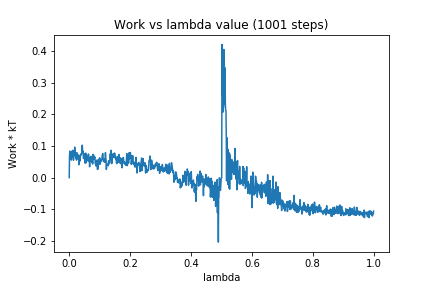

The file beside this chart, header and first rows:
0, 0.0
1, 0.06938
2, 0.08402
3, 0.08254
4, 0.06873
5, 0.0753
6, 0.05941
7, 0.05548
8, 0.0763
9, 0.08182
10, 0.07335
11, 0.08644
12, 0.06409
13, 0.08283
14, 0.05502
15, 0.08413
16, 0.06957
17, 0.06925
18, 0.09664
19, 0.07922
20, 0.07183
21, 0.07493
22, 0.06102
23, 0.07574
24, 0.05551
25, 0.0789
26, 0.06009
27, 0.06912
28, 0.0735
29, 0.07037
30, 0.06362
31, 0.05699
32, 0.04066
33, 0.06075
34, 0.06444
35, 0.05225
36, 0.07109
37, 0.06811
38, 0.07327
39, 0.07574
40, 0.07304
41, 0.0746
42, 0.09625
43, 0.1028
44, 0.08615
45, 0.08177
46, 0.08296
47, 0.06096
48, 0.07576
49, 0.0652
50, 0.07349
51, 0.05359
52, 0.04575
53, 0.05664
54, 0.07769
55, 0.04715
56, 0.07308
57, 0.05617
58, 0.06047
59, 0.05297
60, 0.05622
... 940 more rows
